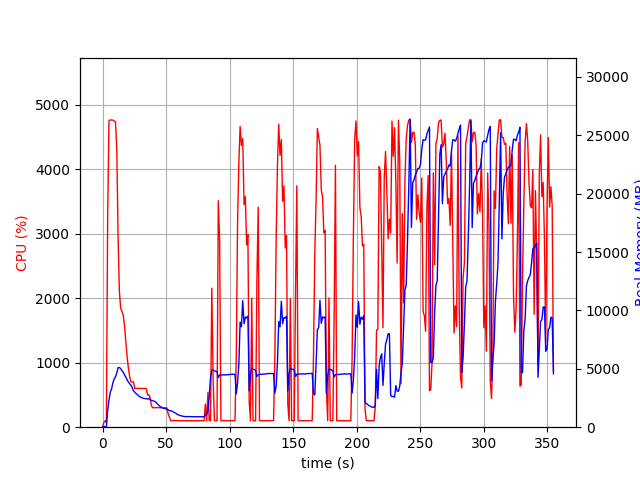

The table this chart was drawn from, first rows:
elapsed_time, nproc, cpu, mem_real, mem_virtual
4.1484832763671875e-05, 1, 0.0, 6.637, 3186
1.007, 1, 72.5, 50.41, 648.6
2.015, 1, 100.2, 50.04, 648.6
3.022, 1, 72.5, 30.04, 136.6
4.03, 1, 3263, 1406, 5444
5.055, 1, 4754, 2316, 6360
6.08, 1, 4764, 2998, 7104
7.105, 1, 4764, 3275, 7390
8.127, 1, 4762, 3798, 7983
9.153, 1, 4748, 4138, 8354
10.18, 1, 4737, 4314, 8579
11.21, 1, 4315, 4656, 9017
12.22, 1, 2956, 5097, 9665
13.23, 1, 2114, 5116, 9793
14.24, 1, 1845, 5024, 9893
15.25, 1, 1796, 4844, 9893
16.26, 1, 1740, 4702, 9893
17.27, 1, 1574, 4479, 10005
18.28, 1, 1341, 4296, 10005
19.29, 1, 1100, 4056, 10005
20.3, 1, 922.7, 3879, 10005
21.3, 1, 791.0, 3726, 10053
22.31, 1, 701.9, 3614, 10053
23.32, 1, 700.9, 3398, 10053
24.33, 1, 703.1, 3123, 10145
25.34, 1, 602.1, 2997, 10145
26.35, 1, 601.7, 2885, 10145
27.36, 1, 601.5, 2803, 10145
28.37, 1, 601.1, 2679, 10145
29.38, 1, 600.3, 2616, 10145
30.39, 1, 600.6, 2538, 10145
31.4, 1, 599.1, 2499, 10145
32.41, 1, 599.6, 2467, 10145
33.42, 1, 599.0, 2453, 10145
34.43, 1, 599.8, 2434, 10145
35.44, 1, 501.0, 2414, 10145
36.45, 1, 500.0, 2443, 10145
37.46, 1, 455.3, 2340, 10145
38.47, 1, 329.6, 2297, 10145
39.48, 1, 302.0, 2260, 10145
40.49, 1, 302.0, 2233, 10145
41.5, 1, 303.8, 2183, 10145
42.51, 1, 304.0, 2075, 10145
43.52, 1, 303.7, 1952, 10145
44.53, 1, 302.9, 1855, 10145
45.54, 1, 301.1, 1753, 10145
46.55, 1, 301.1, 1692, 10145
47.56, 1, 301.6, 1636, 10145
48.58, 1, 298.8, 1606, 10145
49.59, 1, 300.9, 1576, 10145
50.6, 1, 299.0, 1550, 10145
51.61, 1, 209.8, 1491, 10145
52.62, 1, 155.3, 1420, 10145
53.63, 1, 100.9, 1409, 10145
54.64, 1, 102.0, 1371, 10145
55.65, 1, 103.1, 1314, 10145
56.66, 1, 102.1, 1262, 10145
57.67, 1, 102.0, 1190, 10145
58.67, 1, 102.0, 1104, 10145
59.68, 1, 102.1, 1051, 10145
... 291 more rows
